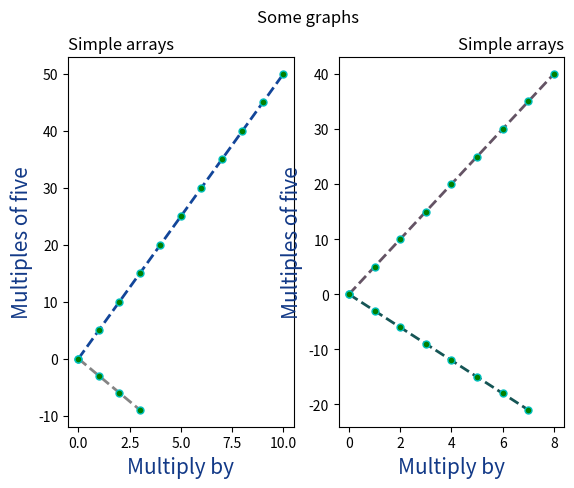

Write Python code to recreate this figure.
import matplotlib.pyplot as plt
import numpy as np

arr1 = np.array([])
arr2 = np.array([])
arr3 = np.array([])
arr4 = np.array([])

def add_items(array, n):
    if n%2==0:
        for i in range(n+1):
            array = np.append(array, 5*i)
    else:
        for i in range(2*(n-1)):
            array = np.append(array, -1*(3*i))
    return array

arr1 = add_items(arr1, 10)
arr2 = add_items(arr2, 3)
arr3 = add_items(arr3, 5)
arr4 = add_items(arr4, 8)

dict1 = {"family": "sans", "size": "15", "color": "#123987"}

# With the subplot() function you can draw multiple plots in one figure:
plt.subplot(1, 2, 1)
# Main figure has 1 row, 2 columns, this plot is first
plt.plot(arr1, '.--k', ms=10, mec="c", mfc="g", c="#124599", lw="2")
plt.plot(arr2, '.--k', ms=10, mec="c", mfc="g", c="#848484", lw="2")

plt.xlabel("Multiply by", fontdict=dict1)
plt.ylabel("Multiples of five", fontdict=dict1)
plt.title("Simple arrays", loc="left")

# Second subplot
plt.subplot(1, 2, 2)
# Last 2 is index of this plot
plt.plot(arr3, '.--k', ms=10, mec="c", mfc="g", c="#155555", lw="2")
plt.plot(arr4, '.--k', ms=10, mec="c", mfc="g", c="#645364", lw="2")


plt.xlabel("Multiply by", fontdict=dict1)
plt.ylabel("Multiples of five", fontdict=dict1)
plt.title("Simple arrays", loc="right")


# You can add a title to the entire figure with the suptitle() function
plt.suptitle("Some graphs")


# plt.show is only called once:
plt.show()